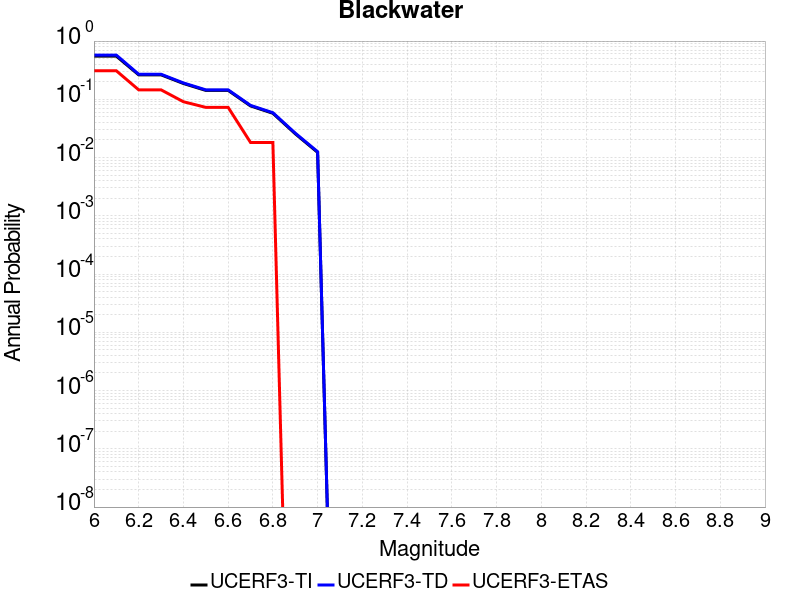

The table this chart was drawn from, first rows:
Magnitude, UCERF3-TI Prob, UCERF3-TD Prob, UCERF3-ETAS Prob
6.0, 0.5512, 0.5748, 0.3091
6.1, 0.5512, 0.5748, 0.3091
6.2, 0.2632, 0.2696, 0.1455
6.3, 0.2632, 0.2696, 0.1455
6.4, 0.1869, 0.191, 0.09091
6.5, 0.1423, 0.1454, 0.07273
6.6, 0.1423, 0.1454, 0.07273
6.7, 0.07701, 0.07874, 0.01818
6.8, 0.05756, 0.05889, 0.01818
6.9, 0.02563, 0.02627, 0.0
7.0, 0.01229, 0.01262, 0.0
